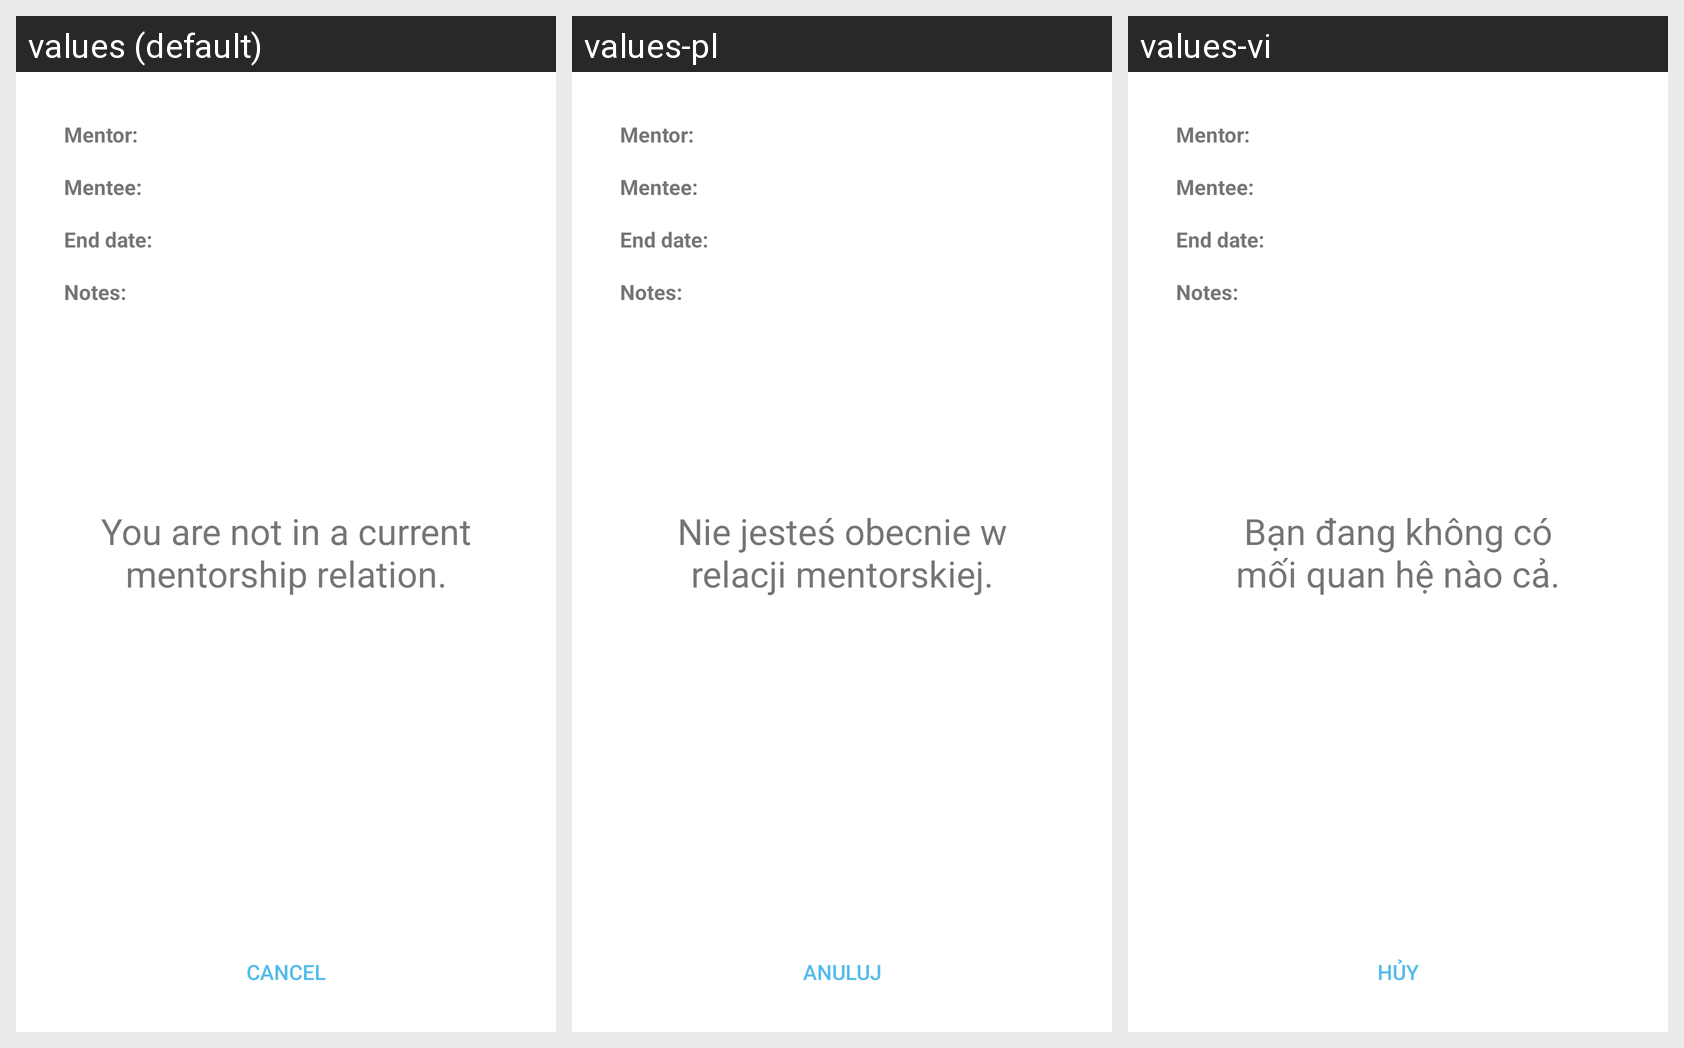

This grid shows one Android layout under several languages. Give, for every string resource on the screen, its name, the default text and each shown locale's text.
Android screen res/layout/fragment_relation_pager.xml rendered under 3 locales, left to right: values (default), values-pl, values-vi. Device: Nexus 5 (rendered at 1080×1920; each locale shown at half size, 540×960, under a caption strip naming it); theme AppTheme.
Strings drawn on this screen, with the default value and each locale's value (text and hints the layout hard-codes, and strings that could not be matched under every locale, appear in the picture but are not listed):

cancel
  values: Cancel
  values-pl: Anuluj
  values-vi: Hủy

no_current_mentorship_relation
  values: You are not in a current mentorship relation.
  values-pl: Nie jesteś obecnie w relacji mentorskiej.
  values-vi: Bạn đang không có mối quan hệ nào cả.
